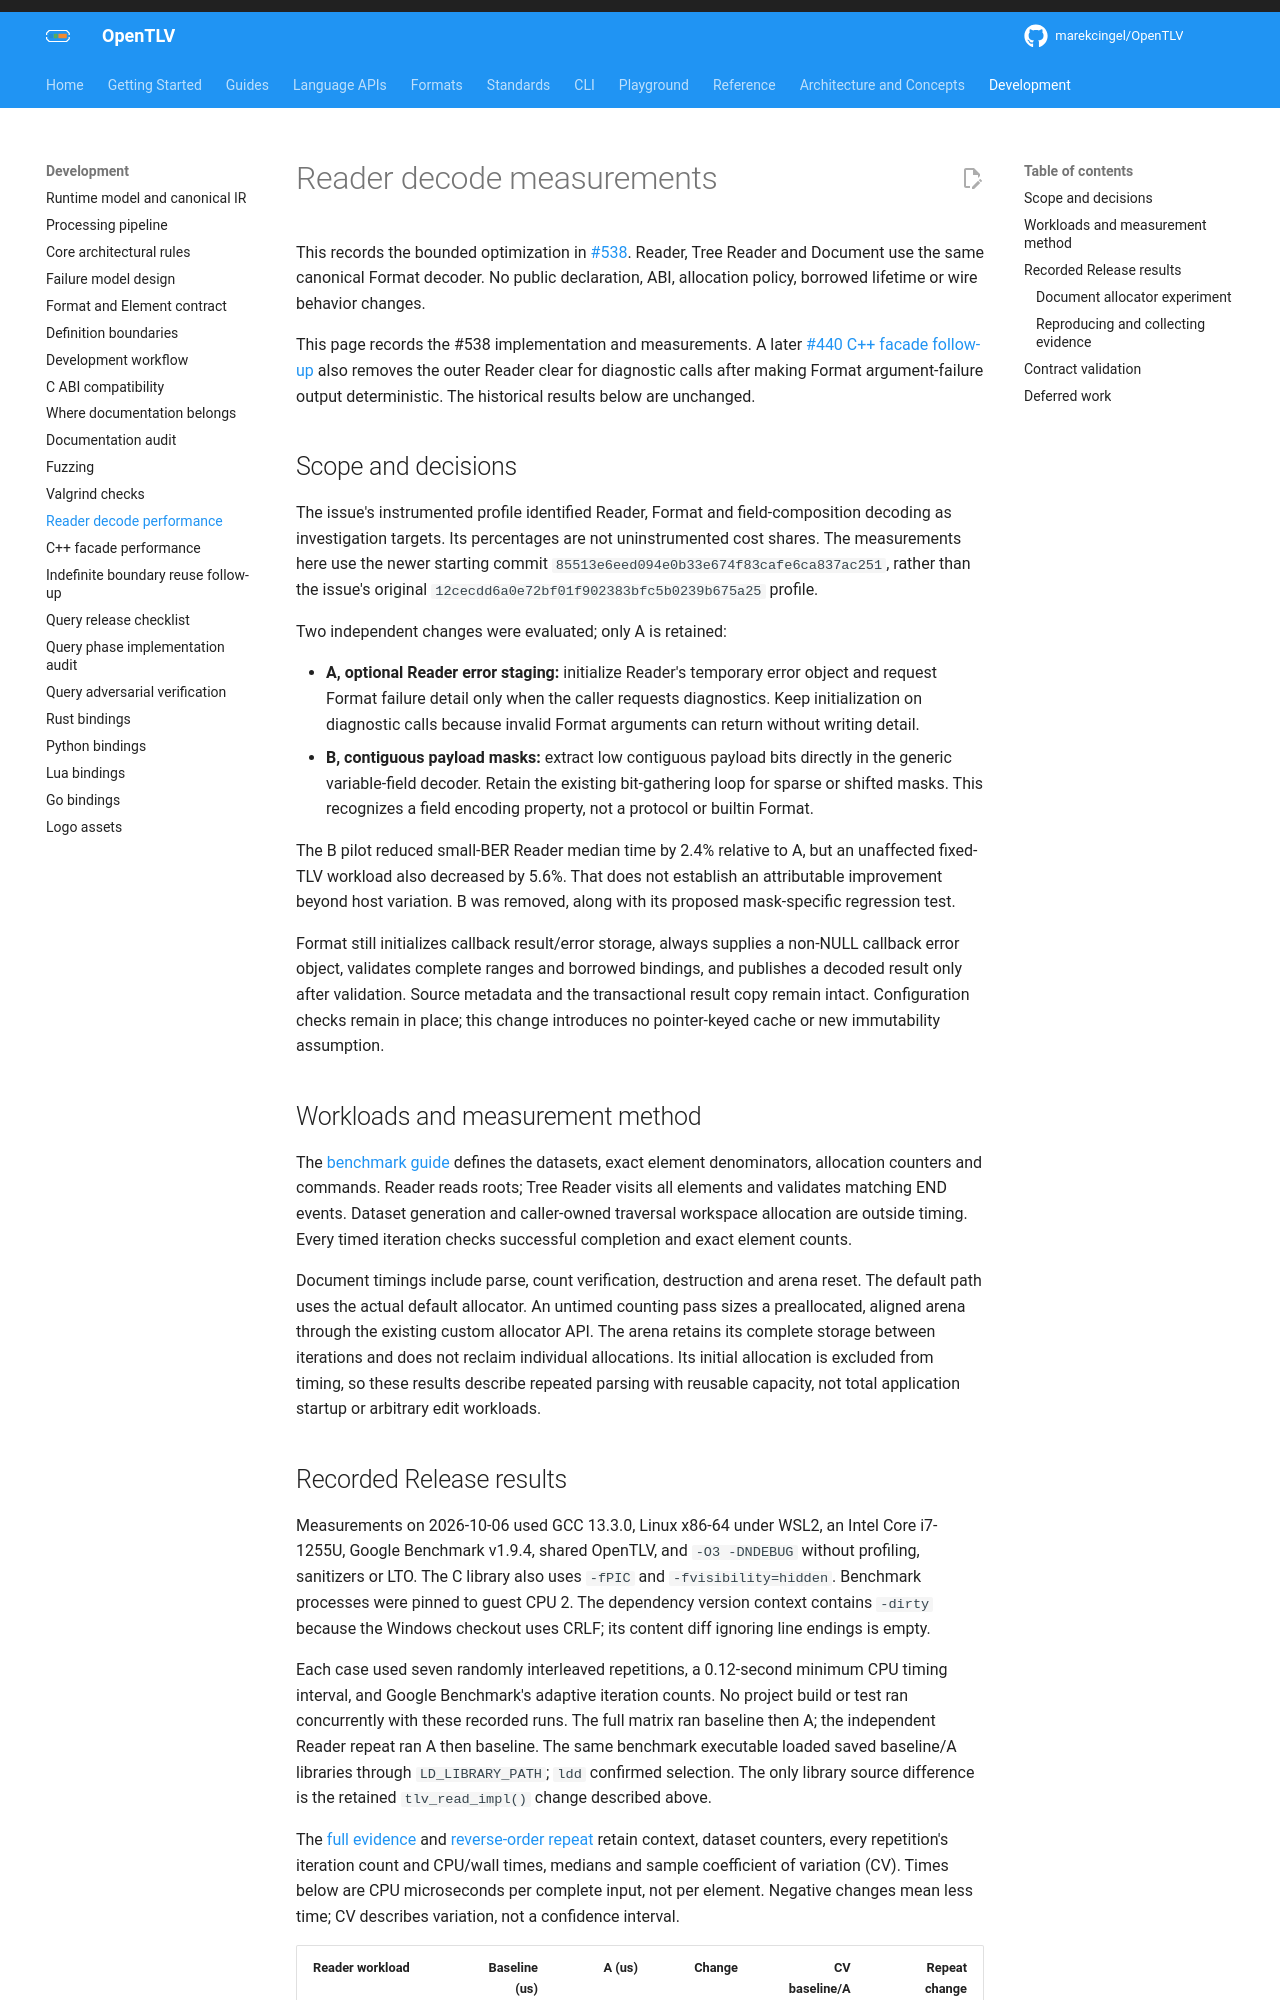

repository: OpenTLV/opentlv · page: 0.7/development/reader-decode-performance/index.html · generator: mkdocs

# Reader decode measurements

This records the bounded optimization in
[#538](https://github.com/OpenTLV/opentlv/issues/538). Reader, Tree Reader and
Document use the same canonical Format decoder. No public declaration, ABI,
allocation policy, borrowed lifetime or wire behavior changes.

This page records the #538 implementation and measurements. A later
[#440 C++ facade follow-up](cxx-facade-performance.md#c-diagnostic-follow-up)
also removes the outer Reader clear for diagnostic calls after making Format
argument-failure output deterministic. The historical results below are unchanged.

## Scope and decisions

The issue's instrumented profile identified Reader, Format and field-composition
decoding as investigation targets. Its percentages are not uninstrumented cost
shares. The measurements here use the newer starting commit
`85513e6eed094e0b33e674f83cafe6ca837ac251`, rather than the issue's original
`12cecdd6a0e72bf01f902383bfc5b0239b675a25` profile.

Two independent changes were evaluated; only A is retained:

- **A, optional Reader error staging:** initialize Reader's temporary error
  object and request Format failure detail only when the caller requests
  diagnostics. Keep initialization on diagnostic calls because invalid Format
  arguments can return without writing detail.
- **B, contiguous payload masks:** extract low contiguous payload bits directly
  in the generic variable-field decoder. Retain the existing bit-gathering loop
  for sparse or shifted masks. This recognizes a field encoding property, not a
  protocol or builtin Format.

The B pilot reduced small-BER Reader median time by 2.4% relative to A, but an
unaffected fixed-TLV workload also decreased by 5.6%. That does not establish
an attributable improvement beyond host variation. B was removed, along with
its proposed mask-specific regression test.

Format still initializes callback result/error storage, always supplies a
non-NULL callback error object, validates complete ranges and borrowed bindings,
and publishes a decoded result only after validation. Source metadata and the
transactional result copy remain intact. Configuration checks remain in place;
this change introduces no pointer-keyed cache or new immutability assumption.

## Workloads and measurement method

The [benchmark guide](../../benchmarks/README.md) defines the datasets, exact
element denominators, allocation counters and commands. Reader reads roots;
Tree Reader visits all elements and validates matching END events. Dataset
generation and caller-owned traversal workspace allocation are outside timing.
Every timed iteration checks successful completion and exact element counts.

Document timings include parse, count verification, destruction and arena reset.
The default path uses the actual default allocator. An untimed counting pass
sizes a preallocated, aligned arena through the existing custom allocator API.
The arena retains its complete storage between iterations and does not reclaim
individual allocations. Its initial allocation is excluded from timing, so these
results describe repeated parsing with reusable capacity, not total application
startup or arbitrary edit workloads.
